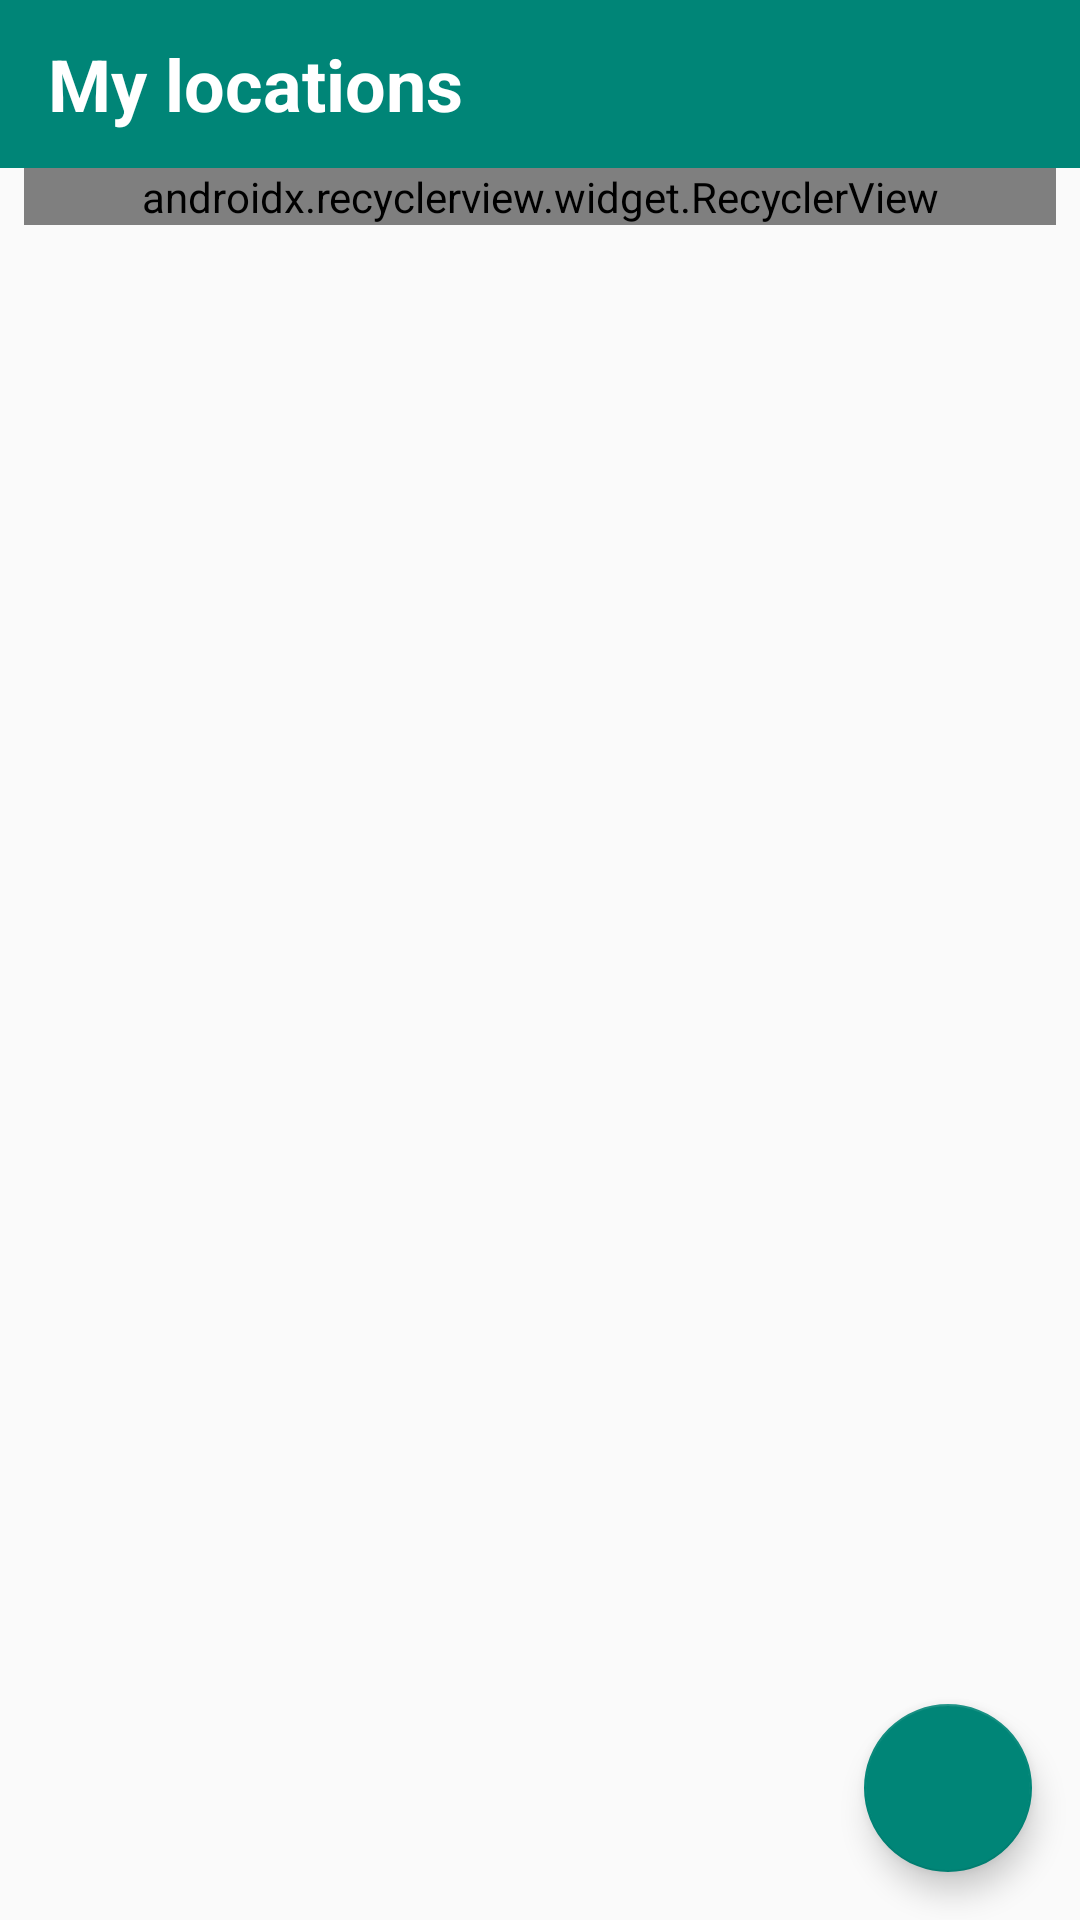

Layout XML and referenced resources for this Android screen:
<!-- AndroidManifest.xml: application theme AppTheme -->
<!-- res/layout/activity_my_locations.xml -->
<?xml version="1.0" encoding="utf-8"?>
<layout xmlns:android="http://schemas.android.com/apk/res/android"
    xmlns:app="http://schemas.android.com/apk/res-auto">

    <android.support.constraint.ConstraintLayout
        android:layout_width="match_parent"
        android:layout_height="match_parent">

        <android.support.v7.widget.Toolbar
            android:id="@+id/toolbar"
            android:layout_width="match_parent"
            android:layout_height="?attr/actionBarSize"
            android:background="@color/colorPrimary">

            <TextView
                style="@style/ToolbarTextStyle"
                android:text="@string/toolbar_my_locations" />
        </android.support.v7.widget.Toolbar>

        <android.support.v7.widget.RecyclerView
            android:id="@+id/myLocationsRecycler"
            android:layout_width="match_parent"
            android:layout_height="wrap_content"
            android:layout_marginStart="8dp"
            android:layout_marginEnd="8dp"
            android:layout_marginBottom="8dp"
            android:orientation="vertical"
            app:layoutManager="android.support.v7.widget.LinearLayoutManager"
            app:layout_constraintBottom_toBottomOf="parent"
            app:layout_constraintEnd_toEndOf="parent"
            app:layout_constraintStart_toStartOf="parent"
            app:layout_constraintTop_toBottomOf="@+id/toolbar"
            app:layout_constraintVertical_bias="0.0">

        </android.support.v7.widget.RecyclerView>

        <android.support.design.widget.FloatingActionButton
            android:id="@+id/fab"
            android:layout_width="wrap_content"
            android:layout_height="wrap_content"
            android:layout_gravity="end"
            android:layout_margin="16dp"
            android:backgroundTint="@color/colorPrimary"
            android:clickable="true"
            android:tint="@color/fab_cross_color"
            app:layout_constraintBottom_toBottomOf="parent"
            app:layout_constraintRight_toRightOf="parent"
            app:rippleColor="@color/colorPrimaryDark"
            app:srcCompat="@drawable/ic_add_black_24dp" />

        <TextView
            android:id="@+id/emptyListContainer"
            android:layout_width="wrap_content"
            android:layout_height="wrap_content"
            android:textSize="18sp"
            android:layout_marginStart="8dp"
            android:layout_marginTop="8dp"
            android:layout_marginEnd="8dp"
            android:layout_marginBottom="8dp"
            android:text="@string/empty_list"
            app:layout_constraintBottom_toBottomOf="parent"
            app:layout_constraintEnd_toEndOf="parent"
            app:layout_constraintStart_toStartOf="parent"
            app:layout_constraintTop_toTopOf="@+id/toolbar"
            android:visibility="gone"/>
    </android.support.constraint.ConstraintLayout>
</layout>
<!-- resources referenced by this layout -->
<resources>
  <color name="colorPrimary">#008577</color>
  <color name="colorPrimaryDark">#00574B</color>
  <color name="fab_cross_color">#FFFFFF</color>
  <string name="empty_list">The list is empty, please add a location!</string>
  <string name="toolbar_my_locations">My locations</string>
  <style name="ToolbarTextStyle">
          <item name="android:layout_width">wrap_content</item>
          <item name="android:layout_height">wrap_content</item>
          <item name="android:layout_centerInParent">true</item>
          <item name="android:textColor">@color/toolbarTitleColor</item>
          <item name="android:textSize">@dimen/toolbar_title_dimension</item>
          <item name="android:textStyle">bold</item>
      </style>
  <style name="AppTheme" parent="Theme.AppCompat.Light.NoActionBar">
          
          <item name="colorPrimary">@color/colorPrimary</item>
          <item name="colorPrimaryDark">@color/colorPrimaryDark</item>
          <item name="colorAccent">@color/colorAccent</item>
          <item name="android:textColorSecondary">@android:color/white</item>
      </style>
  <color name="toolbarTitleColor">#FFFFFF</color>
  <dimen name="toolbar_title_dimension">24sp</dimen>
  <color name="colorAccent">#008577</color>
</resources>
